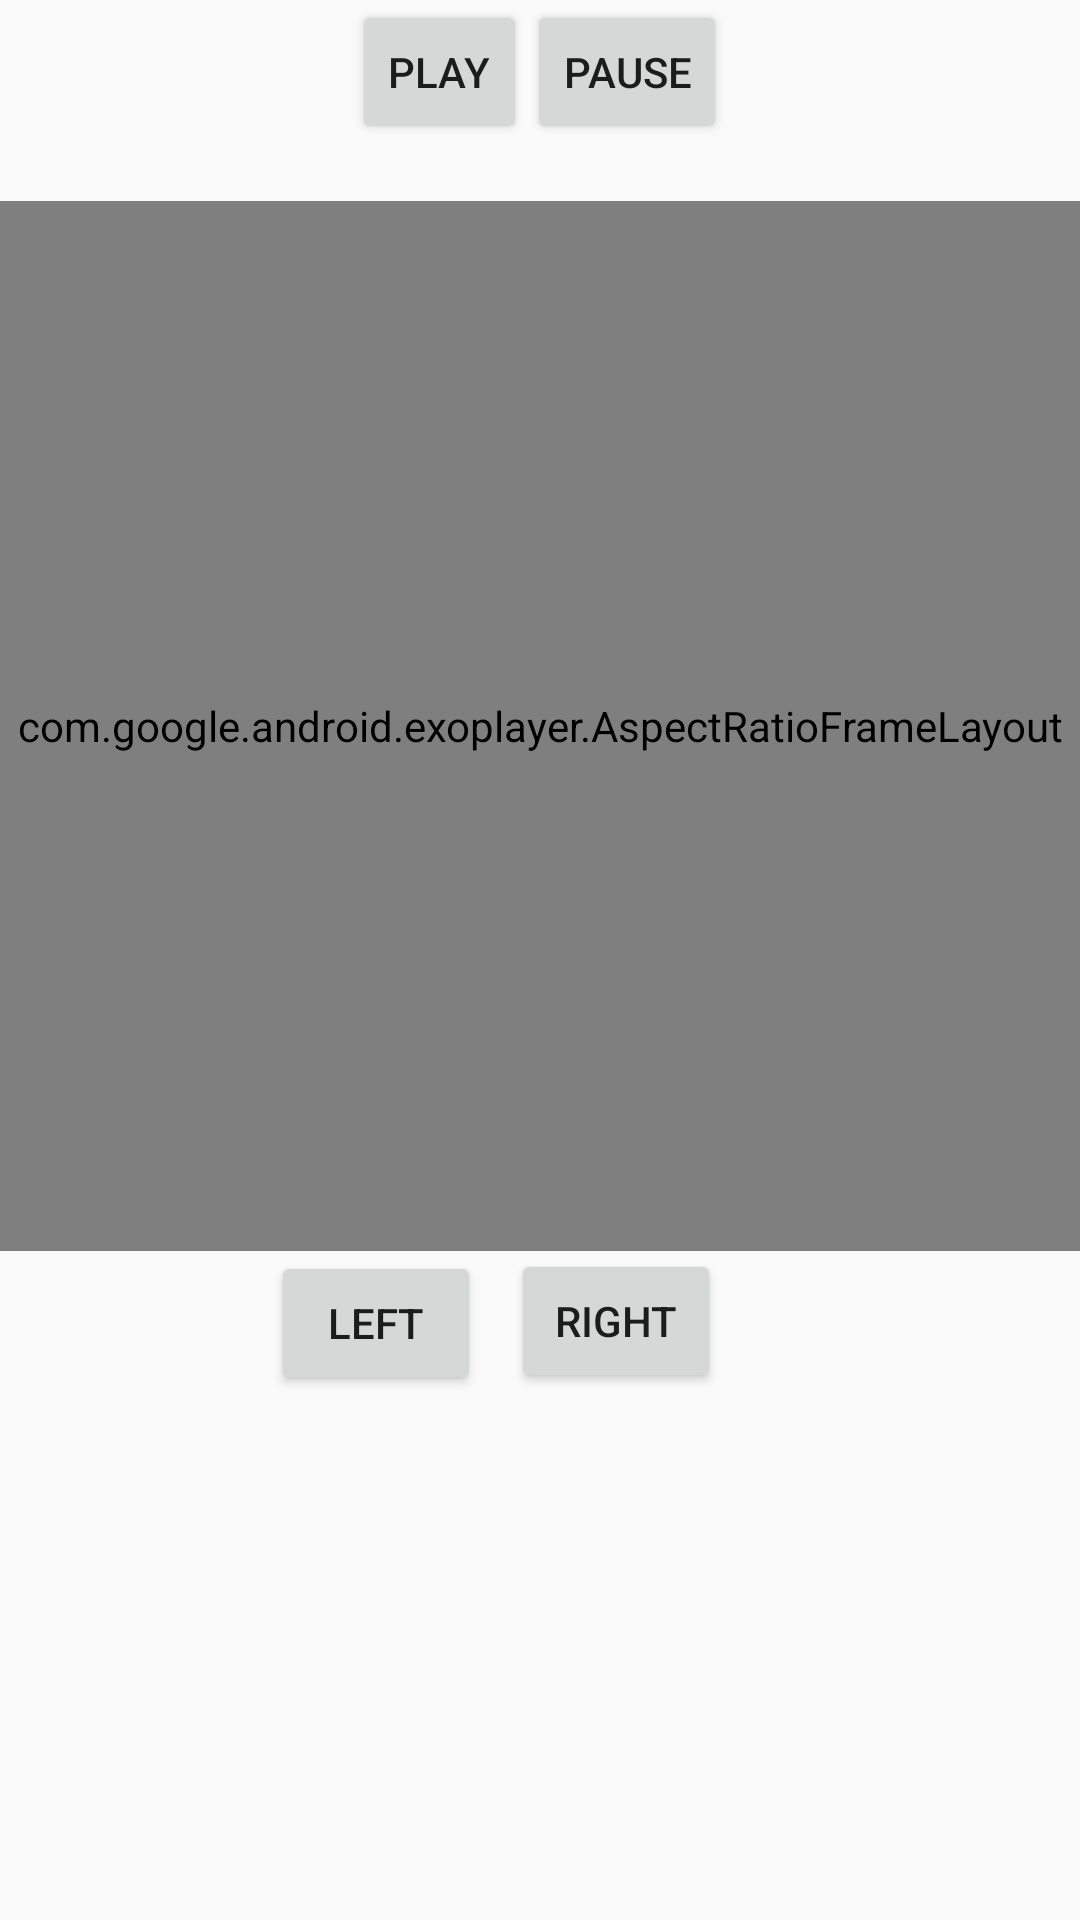

Write the Android layout XML for this screen, with the resource values it uses.
<!-- AndroidManifest.xml: application theme AppTheme -->
<!-- res/layout/activity_canal.xml -->
<?xml version="1.0" encoding="utf-8"?>
<RelativeLayout xmlns:android="http://schemas.android.com/apk/res/android"
    xmlns:tools="http://schemas.android.com/tools"
    android:layout_width="match_parent"
    android:layout_height="match_parent"
    android:paddingBottom="@dimen/activity_vertical_margin"
    android:paddingLeft="@dimen/activity_horizontal_margin"
    android:paddingRight="@dimen/activity_horizontal_margin"
    android:paddingTop="@dimen/activity_vertical_margin"
    tools:context="com.example.oleg.exoplayer.CanalActivity">

    <LinearLayout
        android:orientation="horizontal"
        android:layout_width="match_parent"
        android:layout_height="wrap_content"
        android:layout_alignParentTop="true"
        android:layout_centerHorizontal="true"
        android:gravity="center_horizontal"
        android:id="@+id/btns">

        <Button
            style="?android:attr/buttonStyleSmall"
            android:layout_width="wrap_content"
            android:layout_height="wrap_content"
            android:text="@string/txt_play"
            android:id="@+id/btn_play"
            android:layout_alignParentTop="true"
            android:layout_centerHorizontal="true" />

        <Button
            style="?android:attr/buttonStyleSmall"
            android:layout_width="wrap_content"
            android:layout_height="wrap_content"
            android:text="@string/txt_pause"
            android:id="@+id/btn_pause"
            android:layout_below="@+id/btn_play"
            android:layout_centerHorizontal="true" />
    </LinearLayout>

    <LinearLayout
        android:orientation="vertical"
        android:layout_width="match_parent"
        android:layout_height="match_parent"
        android:layout_centerHorizontal="true"
        android:layout_below="@+id/btns"
        android:id="@+id/screen">

        <LinearLayout
            android:orientation="vertical"
            android:layout_width="match_parent"
            android:layout_height="wrap_content"
            android:layout_gravity="center_horizontal"
            android:gravity="center_horizontal"
            android:id="@+id/player_state">

            <TextView
                android:layout_width="match_parent"
                android:layout_height="match_parent"
                android:textAppearance="?android:attr/textAppearanceSmall"
                android:id="@+id/txt_playstate"
                android:layout_gravity="center"
                android:textAlignment="center" />
        </LinearLayout>

        <com.google.android.exoplayer.AspectRatioFrameLayout android:id="@+id/video_frame"
            android:layout_width="fill_parent"
            android:layout_height="350dp"
            android:layout_gravity="center"
            android:foregroundGravity="center">

            <SurfaceView android:id="@+id/surface_view"
                android:layout_width="match_parent"
                android:layout_height="350dp"
                android:layout_gravity="center"/>

        </com.google.android.exoplayer.AspectRatioFrameLayout>

        <Button
            android:id="@+id/btn_left"
            style="?android:attr/buttonStyleSmall"
            android:layout_width="70dp"
            android:layout_height="wrap_content"
            android:layout_alignLeft="@+id/btn_left"
            android:layout_alignParentTop="true"
            android:layout_centerHorizontal="true"
            android:layout_below="@+id/btns"
            android:layout_marginLeft="90.5dp"
            android:text="LEFT" />

        <Button
            android:id="@+id/btn_right"
            style="?android:attr/buttonStyleSmall"
            android:layout_width="70dp"
            android:layout_height="wrap_content"
            android:layout_alignLeft="@+id/btn_right"
            android:layout_alignParentTop="true"
            android:layout_below="@+id/btns"
            android:layout_centerHorizontal="true"
            android:layout_marginLeft="170.5dp"
            android:layout_marginTop="-49dp"
            android:text="RIGHT" />

    </LinearLayout>

</RelativeLayout>
<!-- resources referenced by this layout -->
<resources>
  <string name="txt_pause">Pause</string>
  <string name="txt_play">Play</string>
  <style name="AppTheme" parent="Theme.AppCompat.Light.DarkActionBar">
          
          <item name="colorPrimary">@color/colorPrimary</item>
          <item name="colorPrimaryDark">@color/colorPrimaryDark</item>
          <item name="colorAccent">@color/colorAccent</item>
      </style>
  <!-- not gathered from this repository: default colours our renderer supplied (Android Studio template values) -->
  <color name="colorPrimary">#FF6200EE</color>
  <color name="colorPrimaryDark">#FF3700B3</color>
  <color name="colorAccent">#FF03DAC5</color>
</resources>
